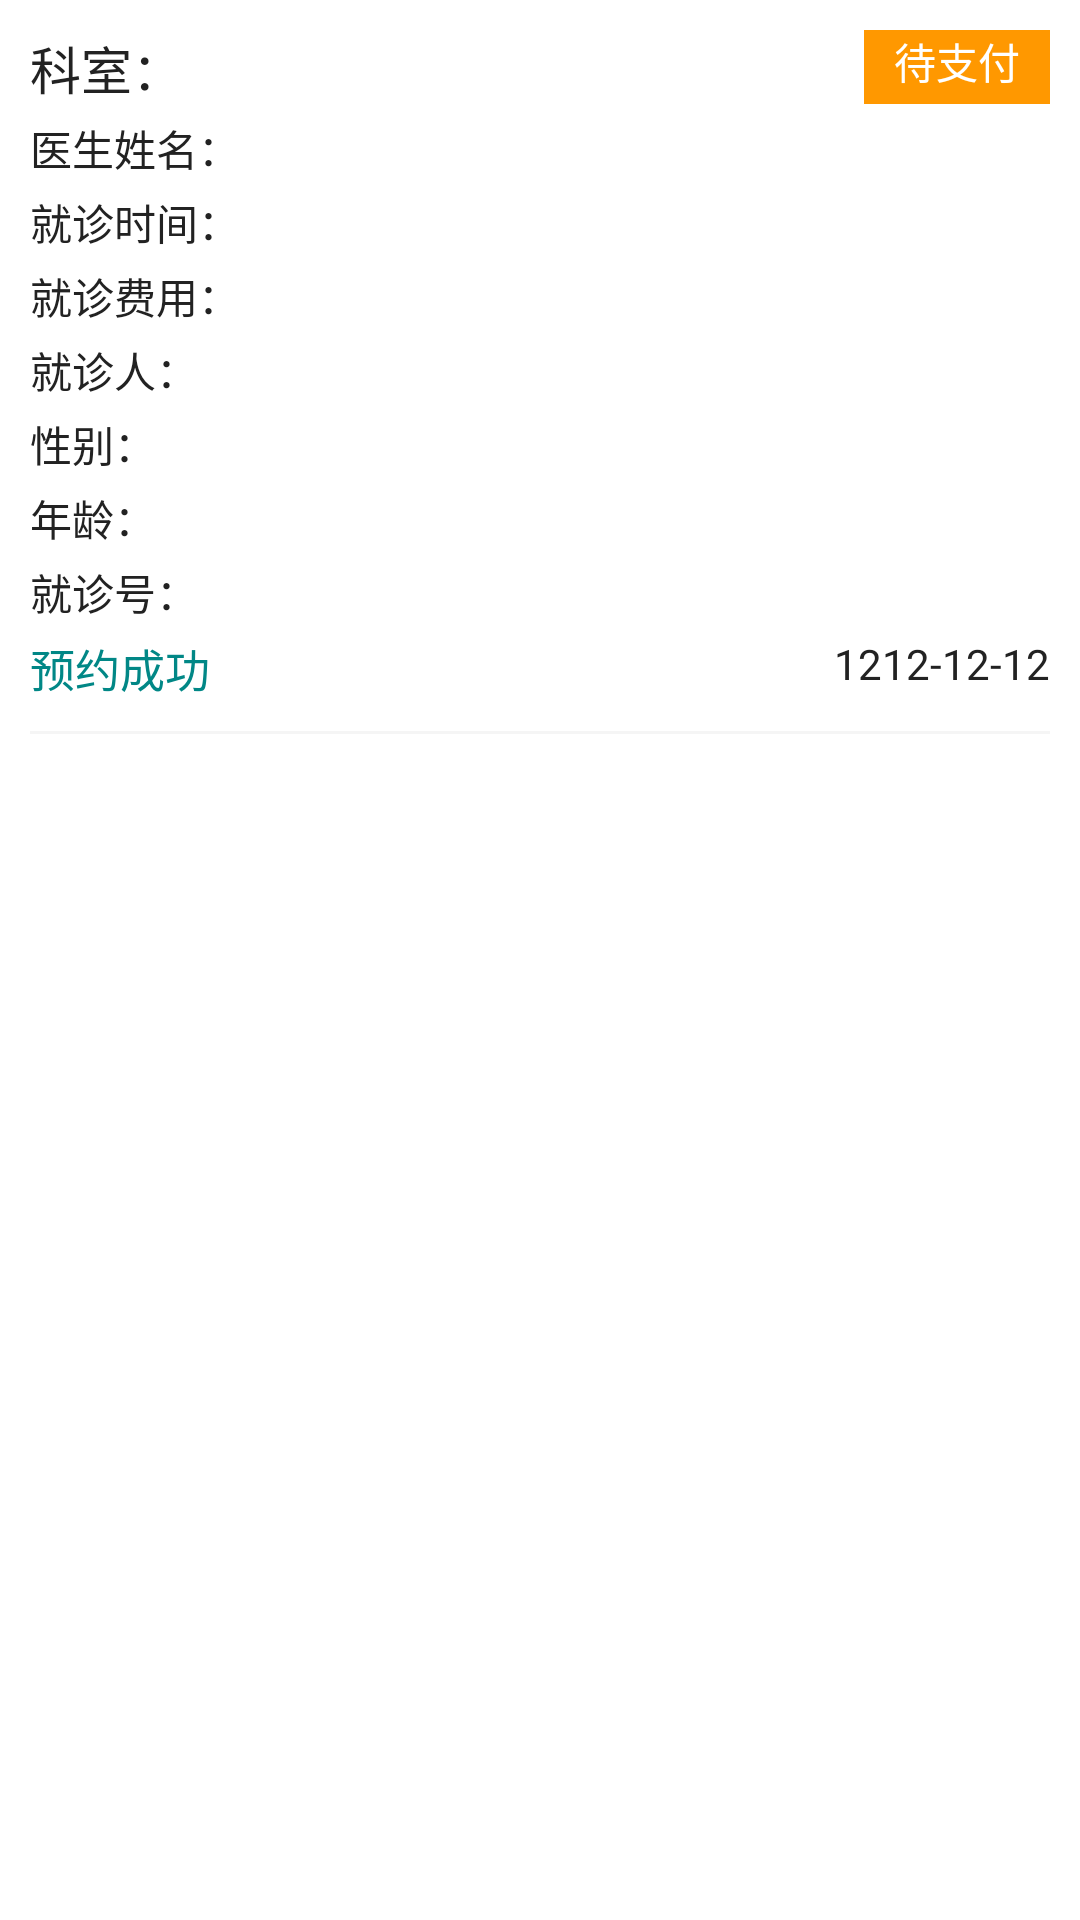

Produce the Android XML layout that renders to this screen, including the resource entries it uses.
<!-- AndroidManifest.xml: application theme Theme.Androidhospitalappointment -->
<!-- res/layout/order_list_item.xml -->
<?xml version="1.0" encoding="utf-8"?>
<androidx.appcompat.widget.LinearLayoutCompat xmlns:android="http://schemas.android.com/apk/res/android"
    android:layout_width="match_parent"
    android:layout_height="wrap_content"
    android:orientation="vertical">

    <RelativeLayout
        android:layout_width="match_parent"
        android:layout_height="wrap_content"
        android:padding="10dp">

        <TextView
            android:id="@+id/pay_state"
            android:layout_width="wrap_content"
            android:layout_height="wrap_content"
            android:layout_alignParentRight="true"
            android:background="#FF9800"
            android:paddingLeft="10dp"
            android:paddingTop="@dimen/dp_4"
            android:paddingRight="10dp"
            android:paddingBottom="4dp"
            android:text="待支付"
            android:textColor="@color/white" />

        <androidx.appcompat.widget.LinearLayoutCompat
            android:layout_width="match_parent"
            android:layout_height="wrap_content"
            android:orientation="vertical">

            <TextView
                android:id="@+id/department_name"
                android:layout_width="wrap_content"
                android:layout_height="wrap_content"
                android:text="科室："
                android:textColor="@color/text_color"
                android:textSize="17sp" />

            <TextView
                android:id="@+id/doctor_name"
                android:layout_width="wrap_content"
                android:layout_height="wrap_content"
                android:layout_marginTop="4dp"
                android:text="医生姓名："
                android:textColor="@color/text_color" />


            <TextView
                android:id="@+id/order_time"
                android:layout_width="wrap_content"
                android:layout_height="wrap_content"
                android:layout_marginTop="4dp"
                android:text="就诊时间："
                android:textColor="@color/text_color" />

            <TextView
                android:id="@+id/order_price"
                android:layout_width="wrap_content"
                android:layout_height="wrap_content"
                android:layout_marginTop="4dp"
                android:text="就诊费用："
                android:textColor="@color/text_color" />


            <TextView
                android:id="@+id/username"
                android:layout_width="wrap_content"
                android:layout_height="wrap_content"
                android:layout_marginTop="4dp"
                android:text="就诊人："
                android:textColor="@color/text_color" />

            <TextView
                android:id="@+id/gender"
                android:layout_width="wrap_content"
                android:layout_height="wrap_content"
                android:layout_marginTop="4dp"
                android:text="性别："
                android:textColor="@color/text_color" />

            <TextView
                android:id="@+id/age"
                android:layout_width="wrap_content"
                android:layout_height="wrap_content"
                android:layout_marginTop="4dp"
                android:text="年龄："
                android:textColor="@color/text_color" />

            <TextView
                android:id="@+id/order_number"
                android:layout_width="wrap_content"
                android:layout_height="wrap_content"
                android:layout_marginTop="4dp"
                android:text="就诊号："
                android:textColor="@color/text_color" />


            <RelativeLayout
                android:layout_width="match_parent"
                android:layout_height="wrap_content">

                <TextView
                    android:id="@+id/state"
                    android:layout_width="wrap_content"
                    android:layout_height="wrap_content"
                    android:layout_marginTop="4dp"
                    android:text="预约成功"
                    android:textColor="@color/teal_200"
                    android:textSize="15sp" />

                <TextView
                    android:id="@+id/create_time"
                    android:layout_width="wrap_content"
                    android:layout_height="wrap_content"
                    android:layout_alignParentRight="true"
                    android:layout_marginTop="4dp"
                    android:text="1212-12-12"
                    android:textColor="@color/text_color" />
            </RelativeLayout>


        </androidx.appcompat.widget.LinearLayoutCompat>

    </RelativeLayout>

    <View
        android:layout_width="match_parent"
        android:layout_height="1dp"
        android:layout_marginLeft="10dp"
        android:layout_marginRight="10dp"
        android:background="#f5f5f5" />

</androidx.appcompat.widget.LinearLayoutCompat>
<!-- resources referenced by this layout -->
<resources>
  <color name="teal_200">#FF018786</color>
  <color name="text_color">#222222</color>
  <color name="white">#FFFFFFFF</color>
  <style name="Theme.Androidhospitalappointment" parent="Theme.MaterialComponents.Light.NoActionBar">
          
          <item name="colorPrimary">@color/teal_700</item>
          <item name="colorPrimaryVariant">@color/teal_700</item>
          <item name="colorOnPrimary">@color/white</item>
          
          <item name="colorSecondary">@color/teal_700</item>
          <item name="colorSecondaryVariant">@color/teal_700</item>
          <item name="colorOnSecondary">@color/black</item>
          
          <item name="android:statusBarColor" tools:targetApi="l">?attr/colorPrimaryVariant</item>
          
      </style>
  <color name="teal_700">#FF018786</color>
  <color name="black">#FF000000</color>
</resources>
